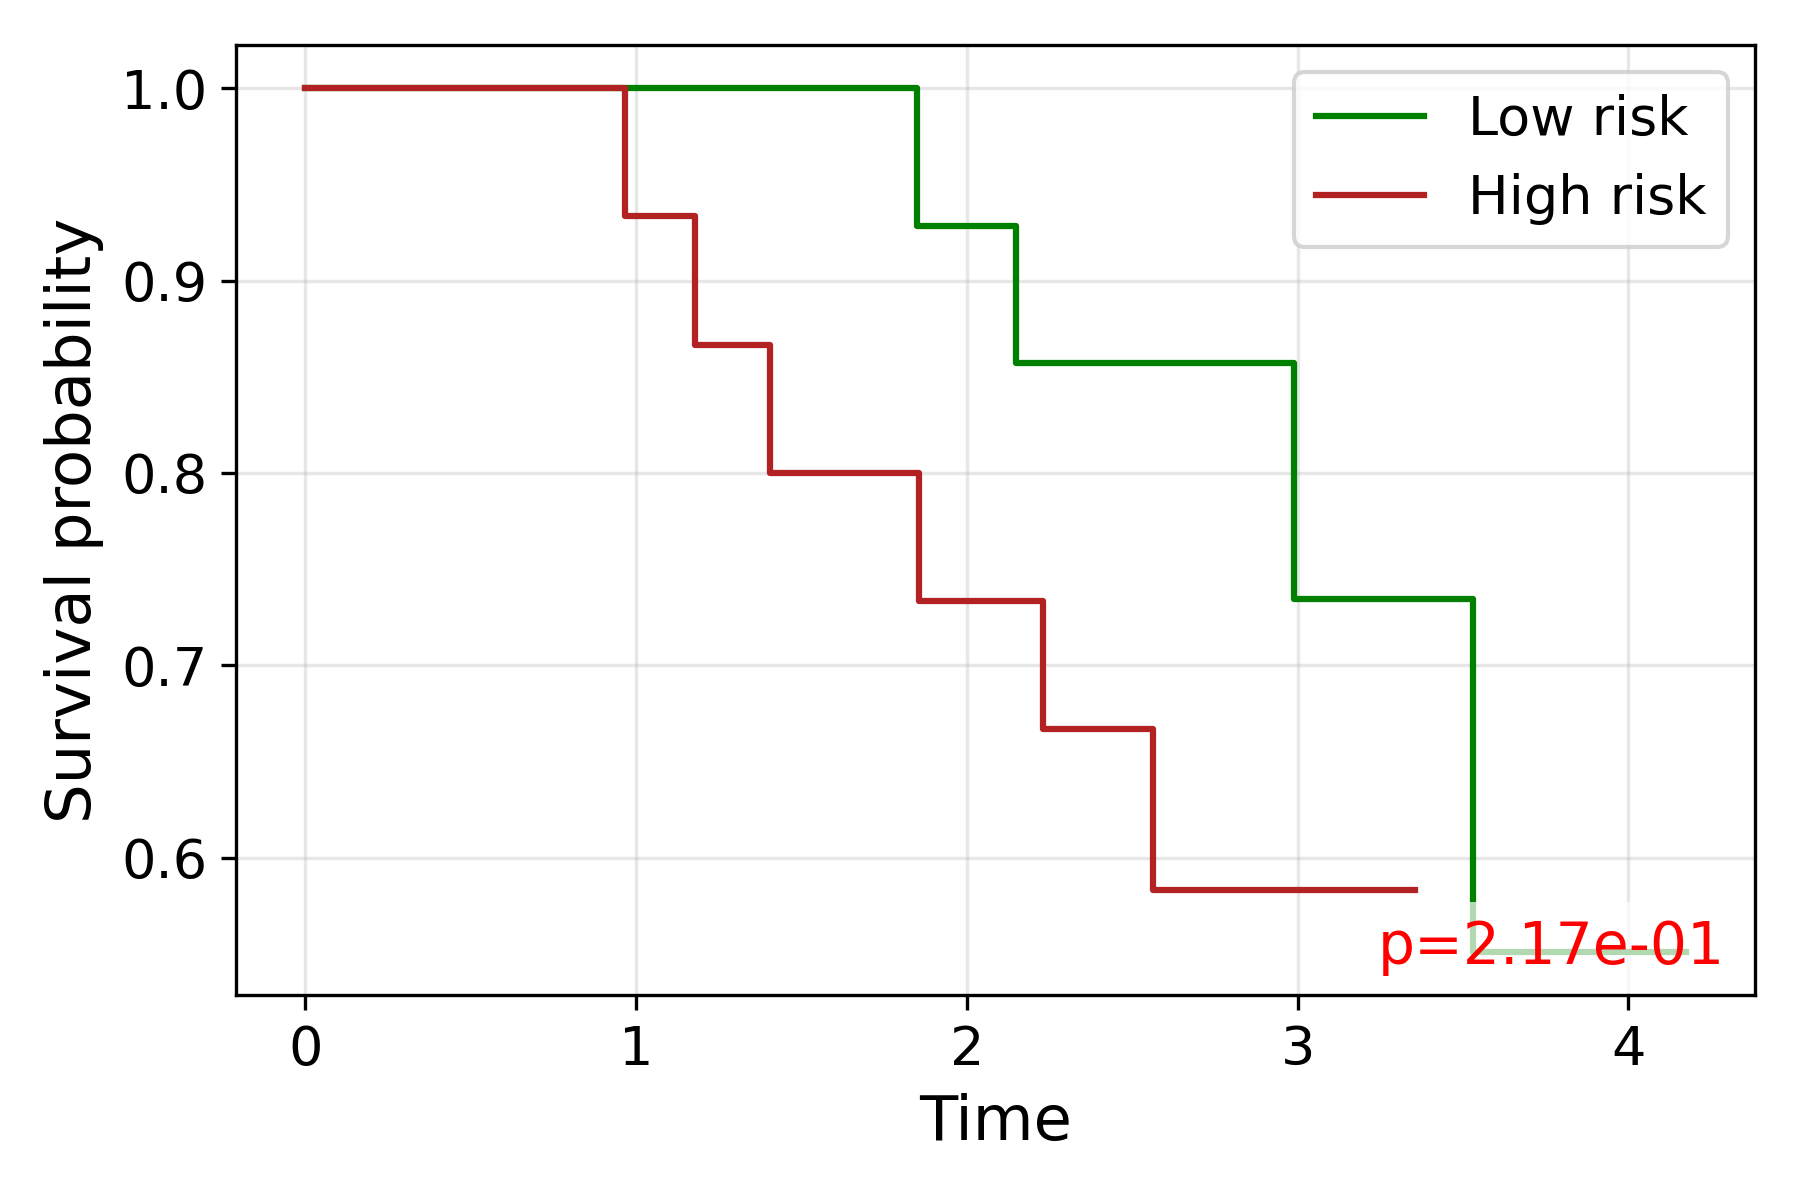

The table this chart was drawn from, first rows:
time, S_low, S_high
0.0, 1.0, 1.0
0.9676, , 0.9333
1.178, , 0.8667
1.405, , 0.8
1.849, 0.9286, 
1.854, , 0.7333
2.15, 0.8571, 
2.23, , 0.6667
2.306, 0.8571, 
2.374, , 0.6667
2.513, , 0.6667
2.562, , 0.5833
2.608, , 0.5833
2.645, , 0.5833
2.669, 0.8571, 
2.734, 0.8571, 
2.806, , 0.5833
2.871, 0.8571, 
2.932, 0.8571, 
2.988, 0.7347, 
3.032, 0.7347, 
3.281, , 0.5833
3.322, , 0.5833
3.324, , 0.5833
3.356, , 0.5833
3.501, 0.7347, 
3.531, 0.551, 
3.708, 0.551, 
3.915, 0.551, 
4.174, 0.551, 
